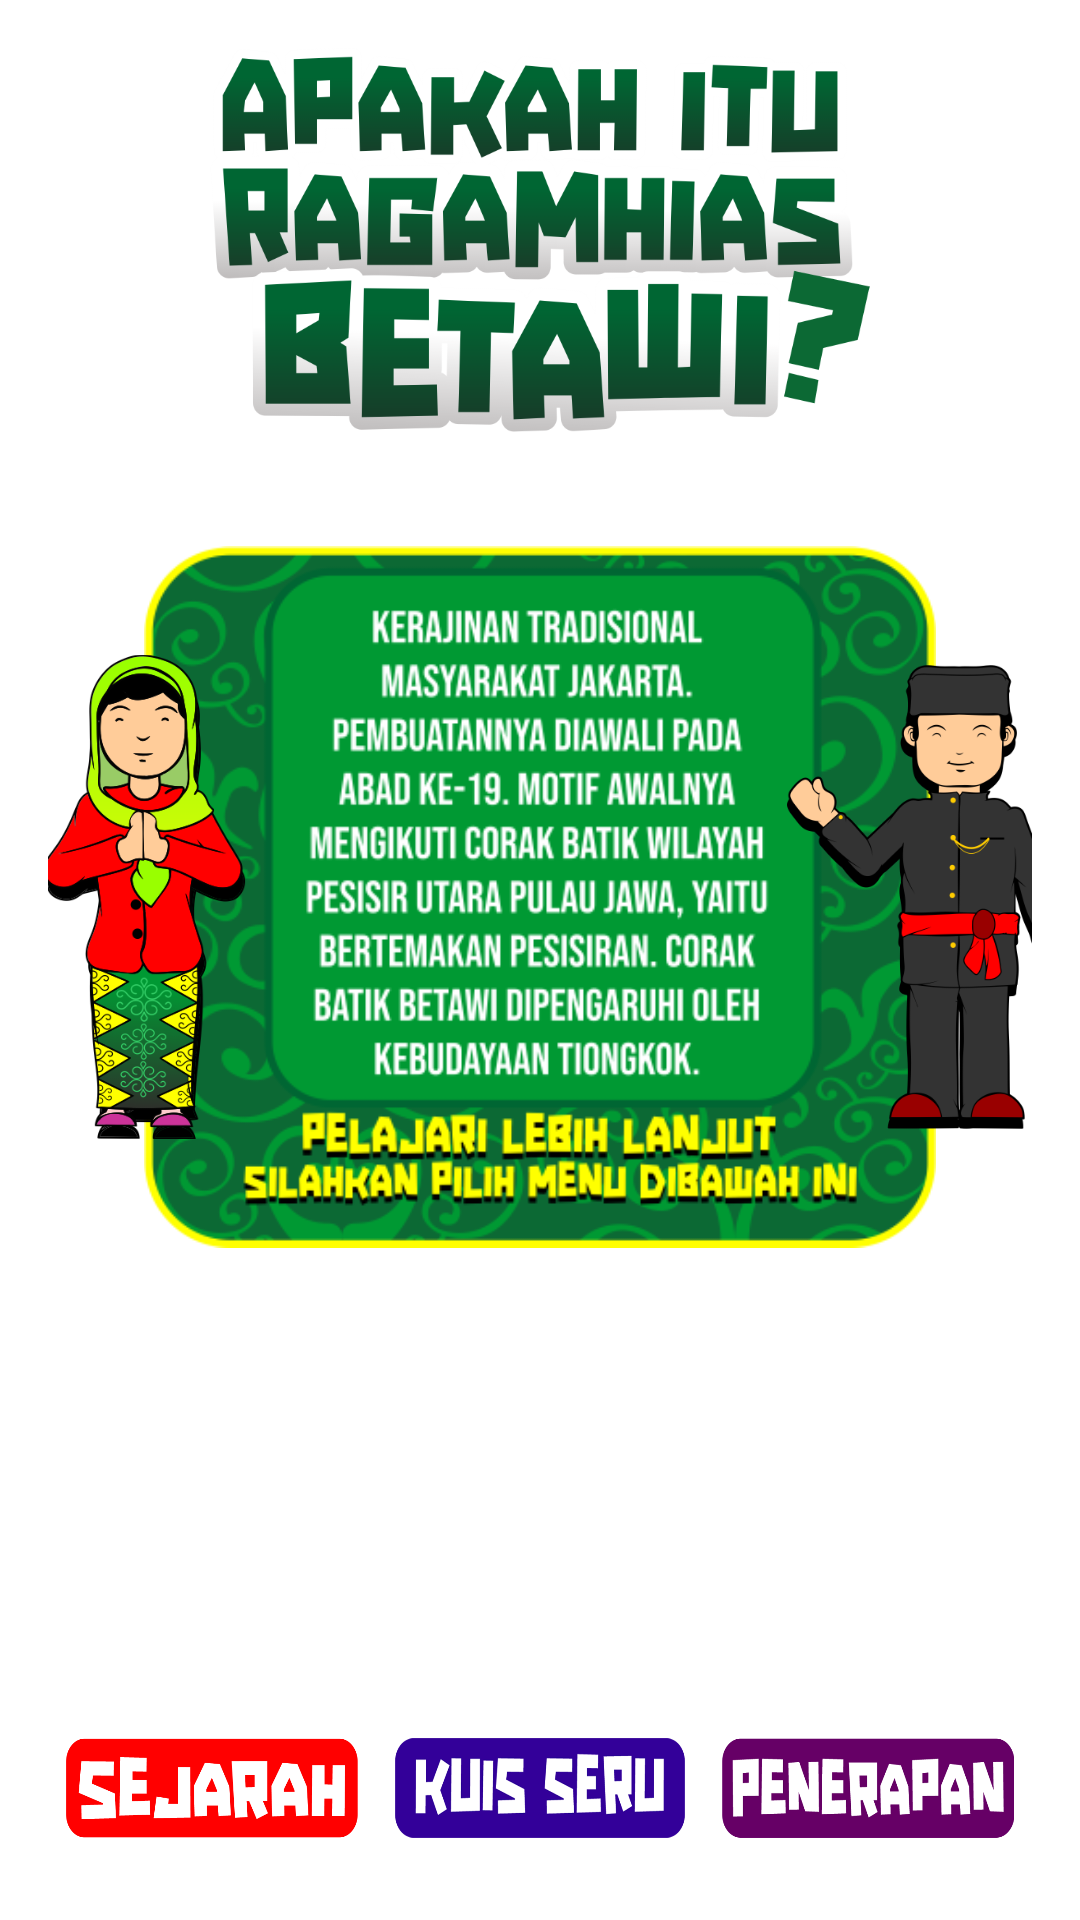

Produce the Android XML layout that renders to this screen, including the resource entries it uses.
<!-- AndroidManifest.xml: application theme Theme.RagamHiasBetawi -->
<!-- res/layout/fragment_home.xml -->
<?xml version="1.0" encoding="utf-8"?>
<androidx.constraintlayout.widget.ConstraintLayout xmlns:android="http://schemas.android.com/apk/res/android"
    xmlns:app="http://schemas.android.com/apk/res-auto"
    xmlns:tools="http://schemas.android.com/tools"
    android:layout_width="match_parent"
    android:layout_height="match_parent"
    android:background="@android:color/transparent"
    android:orientation="vertical"
    android:padding="16dp"
    tools:context=".fragment.HomeFragment">

    <ImageView
        android:id="@+id/img_home1"
        android:layout_width="0dp"
        android:layout_height="128dp"
        android:src="@drawable/home1"
        app:layout_constraintLeft_toLeftOf="parent"
        app:layout_constraintRight_toRightOf="parent"
        app:layout_constraintTop_toTopOf="parent" />

    <ImageView
        android:id="@+id/img_home2"
        android:layout_width="0dp"
        android:layout_height="0dp"
        android:layout_marginLeft="32dp"
        android:layout_marginRight="32dp"
        android:src="@drawable/home2"
        app:layout_constraintBottom_toTopOf="@+id/btn_sejarah"
        app:layout_constraintDimensionRatio="429:380"
        app:layout_constraintLeft_toLeftOf="parent"
        app:layout_constraintRight_toRightOf="parent"
        app:layout_constraintTop_toBottomOf="@+id/img_home1"
        app:layout_constraintVertical_bias="0.2" />

    <ImageView
        android:id="@+id/img_nona"
        android:layout_width="0dp"
        android:layout_height="0dp"
        android:src="@drawable/home_nona"
        app:layout_constraintBottom_toBottomOf="@+id/img_home2"
        app:layout_constraintDimensionRatio="170:587"
        app:layout_constraintLeft_toLeftOf="@+id/img_home2"
        app:layout_constraintRight_toLeftOf="@+id/img_home2"
        app:layout_constraintTop_toTopOf="@+id/img_home2" />

    <ImageView
        android:id="@+id/img_abang"
        android:layout_width="0dp"
        android:layout_height="0dp"
        android:src="@drawable/home_abang"
        app:layout_constraintBottom_toBottomOf="@+id/img_home2"
        app:layout_constraintDimensionRatio="250:587"
        app:layout_constraintLeft_toRightOf="@+id/img_home2"
        app:layout_constraintRight_toRightOf="@+id/img_home2"
        app:layout_constraintTop_toTopOf="@+id/img_home2" />


    <ImageView
        android:id="@+id/btn_sejarah"
        android:layout_width="0dp"
        android:layout_height="56dp"
        android:padding="6dp"
        android:src="@drawable/btn_sejarah"
        app:layout_constraintBottom_toBottomOf="parent"
        app:layout_constraintLeft_toLeftOf="parent"
        app:layout_constraintRight_toLeftOf="@+id/btn_kuis" />

    <ImageView
        android:id="@+id/btn_kuis"
        android:layout_width="0dp"
        android:layout_height="56dp"
        android:padding="6dp"
        android:src="@drawable/btn_kuis"
        app:layout_constraintBottom_toBottomOf="parent"
        app:layout_constraintLeft_toRightOf="@+id/btn_sejarah"
        app:layout_constraintRight_toLeftOf="@+id/btn_penerapan" />

    <ImageView
        android:id="@+id/btn_penerapan"
        android:layout_width="0dp"
        android:layout_height="56dp"
        android:padding="6dp"
        android:src="@drawable/btn_penerapan"
        app:layout_constraintBottom_toBottomOf="parent"
        app:layout_constraintLeft_toRightOf="@+id/btn_kuis"
        app:layout_constraintRight_toRightOf="parent" />


</androidx.constraintlayout.widget.ConstraintLayout>
<!-- resources referenced by this layout -->
<resources>
  <!-- drawable btn_kuis: png bitmap (drawable, 26545 bytes) -->
  <!-- drawable btn_penerapan: png bitmap (drawable, 20070 bytes) -->
  <!-- drawable btn_sejarah: png bitmap (drawable, 11826 bytes) -->
  <!-- drawable home1: png bitmap (drawable, 93326 bytes) -->
  <!-- drawable home2: png bitmap (drawable, 93745 bytes) -->
  <!-- drawable home_abang: png bitmap (drawable, 42851 bytes) -->
  <!-- drawable home_nona: png bitmap (drawable, 74744 bytes) -->
  <style name="Theme.RagamHiasBetawi" parent="Theme.MaterialComponents.DayNight.DarkActionBar">
          
          <item name="colorPrimary">@color/yellow</item>
          <item name="colorPrimaryVariant">@color/yellow</item>
          <item name="colorOnPrimary">@color/white</item>
          
          <item name="colorSecondary">@color/yellow</item>
          <item name="colorSecondaryVariant">@color/yellow</item>
          <item name="colorOnSecondary">@color/black</item>
          
          <item name="android:statusBarColor" tools:targetApi="l">?attr/colorPrimaryVariant</item>
          
          <item name="android:windowNoTitle">true</item>
          <item name="android:windowActionBar">false</item>
          <item name="android:windowFullscreen">true</item>
          <item name="android:windowContentOverlay">@null</item>
      </style>
  <color name="yellow">#000000</color>
  <color name="white">#FFFFFFFF</color>
  <color name="black">#FF000000</color>
</resources>
